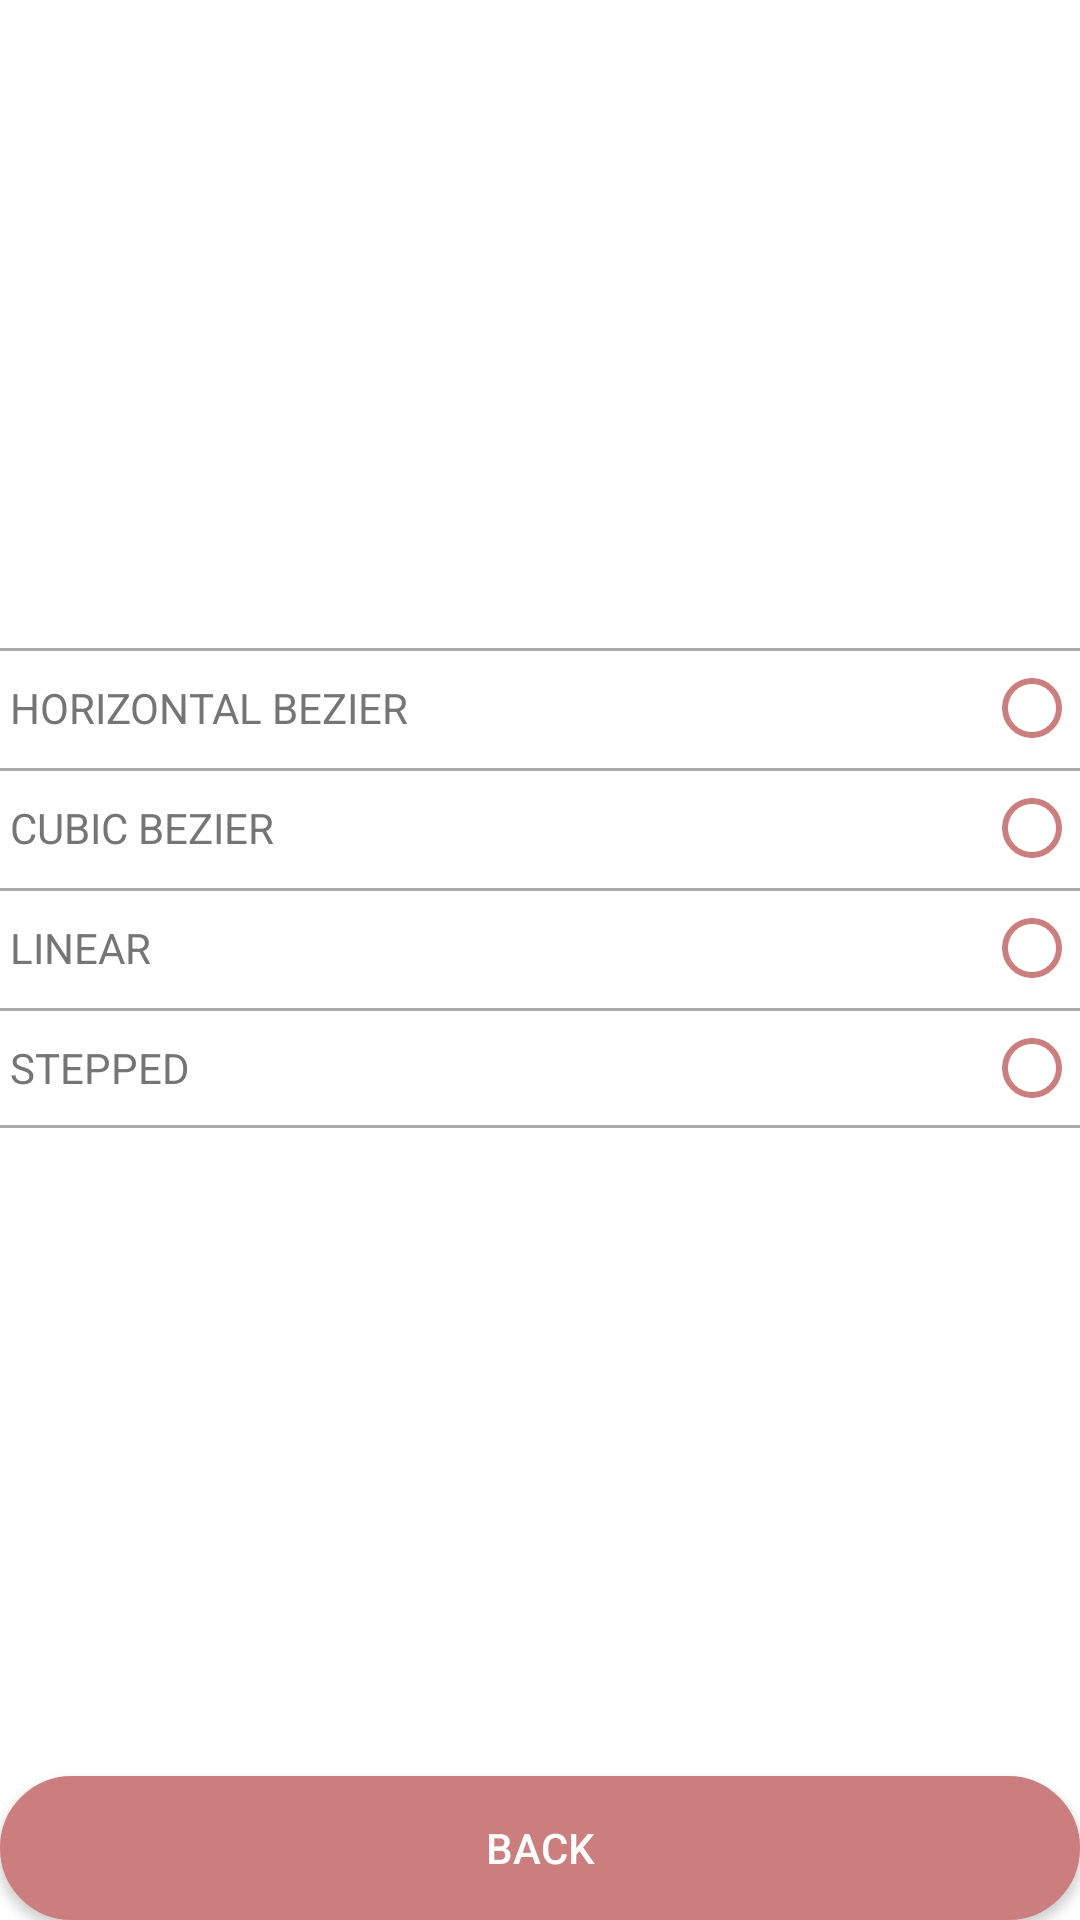

Write the Android layout XML for this screen, with the resource values it uses.
<!-- AndroidManifest.xml: application theme AppTheme -->
<!-- res/layout/activity_graph_style.xml -->
<?xml version="1.0" encoding="utf-8"?>
<androidx.constraintlayout.widget.ConstraintLayout xmlns:android="http://schemas.android.com/apk/res/android"
    xmlns:app="http://schemas.android.com/apk/res-auto"
    xmlns:tools="http://schemas.android.com/tools"
    android:layout_width="match_parent"
    android:layout_height="match_parent"
    android:background="#FFFFFF"
    tools:context=".settingPage.GraphStyle_Activity">

    /** 그래프 스타일을 변경하기 위한 라디오 그룹 */

    <RadioGroup
        android:id="@+id/styleGroup"
        android:layout_width="0dp"
        android:layout_height="wrap_content"
        app:layout_constraintBottom_toTopOf="@+id/backButton"
        app:layout_constraintEnd_toEndOf="parent"
        app:layout_constraintStart_toStartOf="parent"
        app:layout_constraintTop_toTopOf="parent">

        /** HORIZONTAL_BEZIER 스타일 선택 버튼 */

        <RadioButton
            android:id="@+id/HORIZONTAL_BEZIER"
            android:layout_width="match_parent"
            android:layout_height="40dp"
            android:layout_gravity="start"
            android:background="@drawable/setting_top_button_layout"
            android:buttonTint="@color/hardpink"
            android:layoutDirection="rtl"
            android:text=" HORIZONTAL BEZIER"
            android:textAlignment="textStart"
            android:textColor="@color/lightblack" />

        /** CUBIC_BEZIER 스타일 선택 버튼 */

        <RadioButton
            android:id="@+id/CUBIC_BEZIER"
            android:layout_width="match_parent"
            android:layout_height="40dp"
            android:layout_gravity="start"
            android:background="@drawable/setting_top_button_layout"
            android:buttonTint="@color/hardpink"
            android:layoutDirection="rtl"
            android:text=" CUBIC BEZIER"
            android:textAlignment="textStart"
            android:textColor="@color/lightblack" />

        /** LINEAR 스타일 선택 버튼 */

        <RadioButton
            android:id="@+id/LINEAR"
            android:layout_width="match_parent"
            android:layout_height="40dp"
            android:layout_gravity="start"
            android:background="@drawable/setting_top_button_layout"
            android:buttonTint="@color/hardpink"
            android:layoutDirection="rtl"
            android:text=" LINEAR"
            android:textAlignment="textStart"
            android:textColor="@color/lightblack" />

        /** STEPPED 스타일 선택 버튼 */

        <RadioButton
            android:id="@+id/STEPPED"
            android:layout_width="match_parent"
            android:layout_height="40dp"
            android:layout_gravity="start"
            android:background="@drawable/setting_button_layout"
            android:buttonTint="@color/hardpink"
            android:layoutDirection="rtl"
            android:text=" STEPPED"
            android:textAlignment="textStart"
            android:textColor="@color/lightblack" />
    </RadioGroup>


    /** 뒤로 가기 버튼 */

    <Button
        android:id="@+id/backButton"
        android:layout_width="0dp"
        android:layout_height="wrap_content"
        android:background="@drawable/big_button_selector"
        android:text="Back"
        android:textColor="#FFFFFF"
        app:layout_constraintBottom_toBottomOf="parent"
        app:layout_constraintEnd_toEndOf="parent"
        app:layout_constraintStart_toStartOf="parent" />

</androidx.constraintlayout.widget.ConstraintLayout>
<!-- resources referenced by this layout -->
<resources>
  <color name="hardpink">#CC7E7E</color>
  <color name="lightblack">#757575</color>
  <!-- drawable big_button_selector (drawable) -->
  <?xml version="1.0" encoding="utf-8"?>
  <selector xmlns:android="http://schemas.android.com/apk/res/android">
  
      <item android:state_pressed="true" android:drawable="@drawable/big_button_click"/>
  
      <item android:state_pressed="false" android:drawable="@drawable/big_button_layout"/>
  
  </selector>
  <!-- drawable setting_button_layout (drawable) -->
  <?xml version="1.0" encoding="utf-8"?>
  <layer-list xmlns:android="http://schemas.android.com/apk/res/android" >
  
      <item>
          <shape android:shape="rectangle" >
              <stroke android:width="1dp" android:color="#AAAAAA" />
              <solid android:color="#FFFFFF" />
          </shape>
      </item>
  
      <item android:top="1dp" android:bottom="1dp">
          <shape android:shape="rectangle">
              <stroke android:width="1dp" android:color="#FFFFFF" />
              <solid android:color="#FFFFFF" />
          </shape>
          <size android:height="10dp"/>
      </item>
  
  </layer-list>
  <!-- drawable setting_top_button_layout (drawable) -->
  <?xml version="1.0" encoding="utf-8"?>
  <layer-list xmlns:android="http://schemas.android.com/apk/res/android" >
  
      <item>
          <shape android:shape="rectangle" >
              <stroke android:width="1dp" android:color="#AAAAAA" />
              <solid android:color="#FFFFFF" />
          </shape>
      </item>
  
      <item android:top="1dp">
          <shape android:shape="rectangle">
              <stroke android:width="1dp" android:color="#FFFFFF" />
              <solid android:color="#FFFFFF" />
          </shape>
          <size android:height="10dp"/>
      </item>
  
  </layer-list>
  <style name="AppTheme" parent="Theme.AppCompat.Light.DarkActionBar">
          
          <item name="colorPrimary">@color/colorPrimary</item>
          <item name="colorPrimaryDark">@color/colorPrimaryDark</item>
          <item name="colorAccent">@color/hardpink</item>
          <item name="android:statusBarColor">@color/lightblack</item>
          <item name="windowActionBar">false</item>
          <item name="windowNoTitle">true</item>
      </style>
  <!-- drawable big_button_click (drawable) -->
  <?xml version="1.0" encoding="utf-8"?>
  <shape xmlns:android="http://schemas.android.com/apk/res/android">
      <corners
          android:radius="100dp"
          />
      <solid
          android:color="#995F5F"
          />
      <padding
          android:left="0dp"
          android:top="0dp"
          android:right="0dp"
          android:bottom="0dp"
          />
      <size
          android:width="270dp"
          android:height="40dp"
          />
      <stroke
          android:width="3dp"
          android:color="#995F5F"
          />
  </shape>
  <!-- drawable big_button_layout (drawable) -->
  <?xml version="1.0" encoding="utf-8"?>
  <shape xmlns:android="http://schemas.android.com/apk/res/android">
      <corners
          android:radius="100dp"
          />
      <solid
          android:color="#CC7E7E"
          />
      <padding
          android:left="0dp"
          android:top="0dp"
          android:right="0dp"
          android:bottom="0dp"
          />
      <size
          android:width="270dp"
          android:height="40dp"
          />
      <stroke
          android:width="3dp"
          android:color="#CC7E7E"
          />
  </shape>
  <color name="colorPrimary">#6200EE</color>
  <color name="colorPrimaryDark">#3700B3</color>
</resources>
